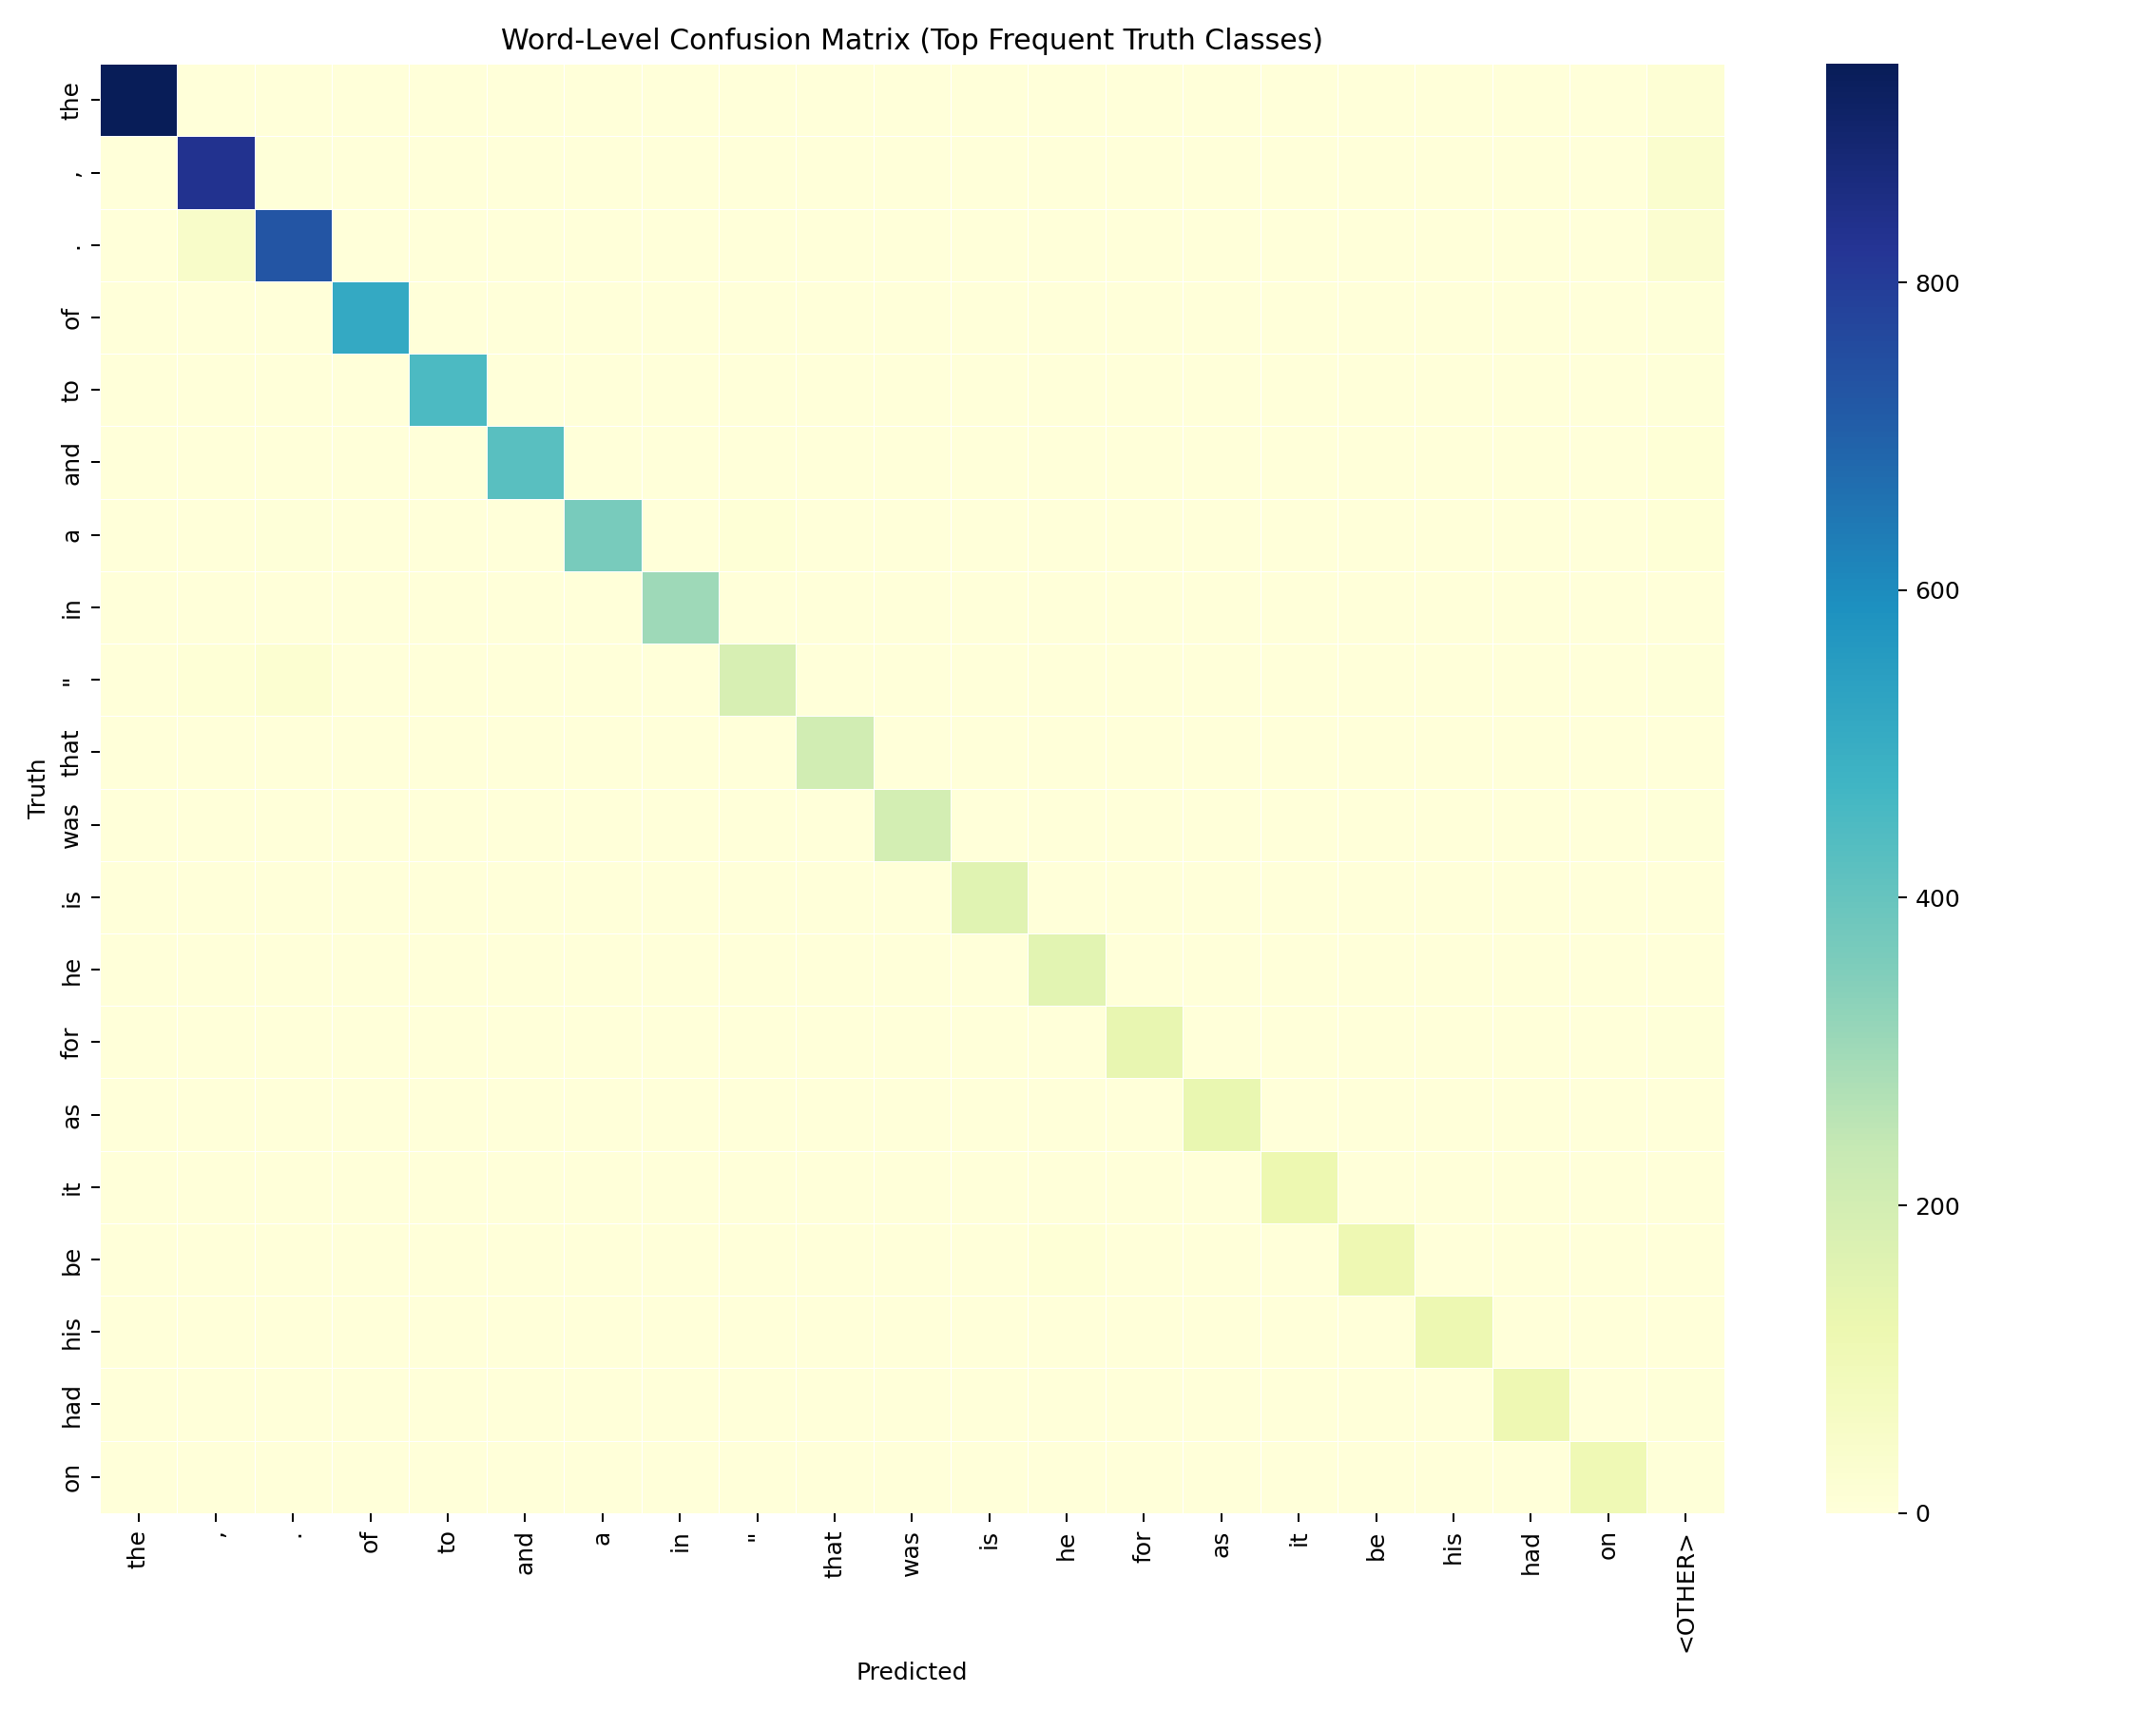

The table this chart was drawn from, first rows:
truth_word, the, ,, ., of, to, and, a, in, ", that, was, is, he, for, as, it, be, his, had, on, <OTHER>
the, 942, 0, 1, 1, 1, 0, 0, 0, 0, 0, 0, 0, 2, 0, 0, 0, 0, 0, 0, 0, 18
,, 0, 833, 6, 0, 0, 0, 1, 0, 1, 0, 0, 0, 0, 0, 0, 0, 0, 0, 0, 0, 34
., 0, 51, 730, 0, 0, 0, 1, 0, 1, 0, 0, 0, 0, 0, 0, 0, 0, 0, 0, 0, 26
of, 0, 0, 1, 512, 0, 0, 0, 0, 0, 0, 0, 0, 0, 0, 0, 0, 0, 0, 0, 0, 7
to, 0, 0, 0, 1, 451, 0, 1, 0, 0, 0, 0, 0, 0, 2, 0, 0, 1, 0, 0, 0, 7
and, 0, 0, 0, 0, 0, 426, 0, 0, 0, 0, 0, 0, 0, 0, 0, 0, 0, 0, 0, 0, 10
a, 0, 0, 4, 0, 0, 0, 367, 0, 10, 0, 0, 0, 0, 0, 0, 0, 0, 0, 0, 0, 9
in, 0, 0, 0, 0, 0, 0, 0, 303, 0, 0, 0, 3, 0, 0, 0, 1, 0, 0, 0, 0, 1
", 0, 8, 25, 0, 0, 0, 1, 1, 187, 0, 0, 0, 0, 0, 0, 0, 0, 0, 0, 0, 7
that, 0, 0, 0, 0, 0, 0, 0, 0, 0, 205, 0, 0, 0, 0, 0, 0, 0, 0, 0, 0, 3
was, 0, 0, 0, 0, 0, 0, 0, 0, 0, 0, 201, 0, 0, 0, 0, 0, 0, 1, 0, 0, 4
is, 0, 0, 0, 0, 0, 0, 0, 0, 0, 0, 0, 161, 0, 0, 0, 1, 0, 0, 0, 0, 0
he, 0, 0, 0, 0, 0, 0, 0, 0, 0, 0, 0, 0, 153, 0, 0, 0, 3, 0, 0, 0, 2
for, 0, 0, 0, 0, 0, 0, 0, 0, 0, 0, 0, 0, 0, 136, 0, 0, 0, 0, 0, 0, 5
as, 0, 0, 0, 0, 0, 0, 2, 0, 0, 0, 0, 0, 0, 0, 131, 0, 0, 0, 0, 0, 2
it, 0, 0, 0, 0, 0, 0, 0, 1, 1, 0, 0, 0, 0, 0, 0, 120, 0, 0, 0, 0, 1
be, 0, 0, 0, 0, 0, 0, 0, 0, 0, 0, 0, 0, 9, 0, 0, 0, 112, 0, 0, 0, 0
his, 0, 0, 0, 0, 0, 0, 0, 0, 0, 0, 0, 0, 0, 0, 0, 0, 0, 115, 0, 0, 2
had, 0, 0, 0, 0, 0, 0, 0, 0, 0, 0, 0, 0, 0, 0, 0, 0, 0, 0, 112, 0, 4
on, 0, 0, 0, 0, 0, 0, 0, 0, 0, 0, 0, 0, 0, 0, 0, 0, 0, 0, 0, 109, 5
